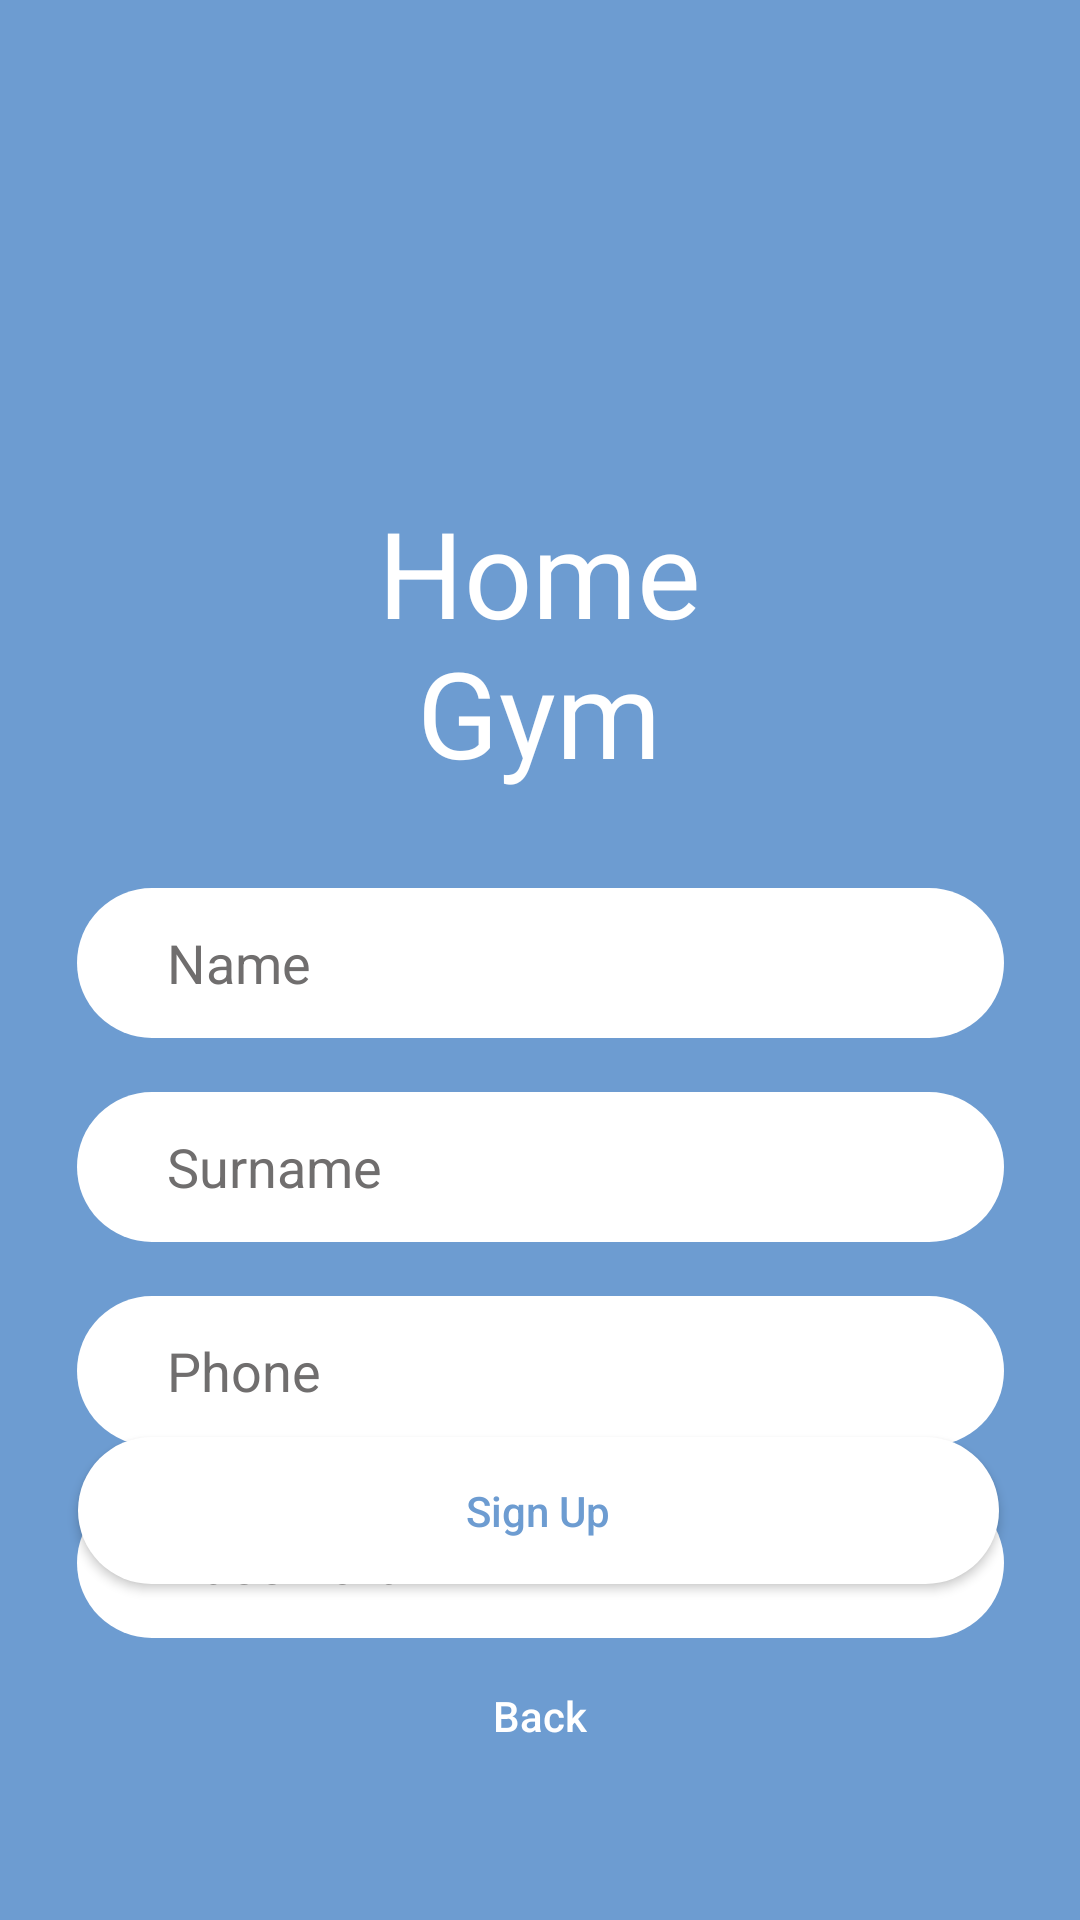

Write the Android layout XML for this screen, with the resource values it uses.
<!-- AndroidManifest.xml: application theme Theme.GymAtHome -->
<!-- res/layout/activity_reg.xml -->
<?xml version="1.0" encoding="utf-8"?>
<androidx.constraintlayout.widget.ConstraintLayout xmlns:android="http://schemas.android.com/apk/res/android"
    xmlns:app="http://schemas.android.com/apk/res-auto"
    xmlns:tools="http://schemas.android.com/tools"
    android:layout_width="match_parent"
    android:layout_height="match_parent"
    android:background="#6d9cd1"
    tools:context=".RegActivity">


    <ImageView
        android:id="@+id/TestView"
        android:layout_width="wrap_content"
        android:layout_height="wrap_content"
        android:layout_marginTop="16dp"
        app:layout_constraintEnd_toEndOf="parent"
        app:layout_constraintStart_toStartOf="parent"
        app:layout_constraintTop_toTopOf="parent"
        app:srcCompat="@drawable/fitness_logo_png_1" />

    <TextView
        android:id="@+id/textView12"
        android:layout_width="136dp"
        android:layout_height="105dp"
        android:layout_marginTop="164dp"
        android:text="Home Gym"
        android:textAlignment="center"
        android:textColor="@color/white"
        android:textSize="40sp"
        app:layout_constraintEnd_toEndOf="parent"
        app:layout_constraintHorizontal_bias="0.498"
        app:layout_constraintStart_toStartOf="parent"
        app:layout_constraintTop_toTopOf="parent" />

    <EditText
        android:id="@+id/nameinp"
        android:layout_width="309dp"
        android:layout_height="50dp"
        android:layout_marginTop="296dp"
        android:background="@drawable/custominp"
        android:hint="Name"
        android:inputType="text"
        android:paddingStart="30dp"
        android:textColor="@color/black"
        android:textColorHint="#706E6E"
        app:layout_constraintEnd_toEndOf="parent"
        app:layout_constraintStart_toStartOf="parent"
        app:layout_constraintTop_toTopOf="parent" />

    <EditText
        android:id="@+id/surnameinp"
        android:layout_width="309dp"
        android:layout_height="50dp"
        android:layout_marginTop="364dp"
        android:background="@drawable/custominp"
        android:hint="Surname"
        android:inputType="text"
        android:paddingStart="30dp"
        android:textColor="@color/black"
        android:textColorHint="#706E6E"
        app:layout_constraintEnd_toEndOf="parent"
        app:layout_constraintStart_toStartOf="parent"
        app:layout_constraintTop_toTopOf="parent" />

    <EditText
        android:id="@+id/phoneinp"
        android:layout_width="309dp"
        android:layout_height="50dp"
        android:layout_marginTop="432dp"
        android:background="@drawable/custominp"
        android:hint="Phone"
        android:inputType="phone"
        android:paddingStart="30dp"
        android:textColor="@color/black"
        android:textColorHint="#706E6E"
        app:layout_constraintEnd_toEndOf="parent"
        app:layout_constraintStart_toStartOf="parent"
        app:layout_constraintTop_toTopOf="parent" />

    <EditText
        android:id="@+id/passinp"
        android:layout_width="309dp"
        android:layout_height="50dp"
        android:layout_marginTop="496dp"
        android:background="@drawable/custominp"
        android:hint="Password"
        android:inputType="textPassword"
        android:paddingStart="30dp"
        android:textColor="@color/black"
        android:textColorHint="#706E6E"
        app:layout_constraintEnd_toEndOf="parent"
        app:layout_constraintStart_toStartOf="parent"
        app:layout_constraintTop_toTopOf="parent" />

    <androidx.appcompat.widget.AppCompatButton
        android:id="@+id/button17"
        android:layout_width="307dp"
        android:layout_height="49dp"
        android:layout_marginBottom="112dp"
        android:background="@drawable/custombut"
        android:text="Sign Up"
        android:onClick="register"
        android:textAllCaps="false"
        android:textColor="#6d9cd1"
        app:layout_constraintBottom_toBottomOf="parent"
        app:layout_constraintEnd_toEndOf="parent"
        app:layout_constraintHorizontal_bias="0.49"
        app:layout_constraintStart_toStartOf="parent" />

    <androidx.appcompat.widget.AppCompatButton
        android:layout_width="wrap_content"
        android:layout_height="wrap_content"
        android:layout_marginTop="20dp"
        android:background="#00FFFFFF"
        android:onClick="backtoauth"
        android:text="Back"
        android:textAllCaps="false"
        android:textColor="@color/white"
        app:layout_constraintEnd_toEndOf="parent"
        app:layout_constraintStart_toStartOf="parent"
        app:layout_constraintTop_toBottomOf="@+id/button17" />


</androidx.constraintlayout.widget.ConstraintLayout>
<!-- resources referenced by this layout -->
<resources>
  <!-- drawable custombut (drawable) -->
  <?xml version="1.0" encoding="utf-8"?>
  <selector xmlns:android="http://schemas.android.com/apk/res/android">
      <item android:drawable="@drawable/pressedbut"
          android:state_pressed="true"
          />
      <item android:drawable="@drawable/button"/>
  </selector>
  <!-- drawable custominp (drawable) -->
  <?xml version="1.0" encoding="utf-8"?>
  <selector xmlns:android="http://schemas.android.com/apk/res/android">
      <item android:drawable="@drawable/input"/>
  </selector>
  <style name="Theme.GymAtHome" parent="Theme.MaterialComponents.DayNight.NoActionBar">
          
          <item name="colorPrimary">@color/purple_500</item>
          <item name="colorPrimaryVariant">@color/purple_700</item>
          <item name="colorOnPrimary">@color/white</item>
          
          <item name="colorSecondary">@color/teal_200</item>
          <item name="colorSecondaryVariant">@color/teal_700</item>
          <item name="colorOnSecondary">@color/black</item>
          
          <item name="android:statusBarColor" tools:targetApi="l">?attr/colorPrimaryVariant</item>
          
          <item name="android:windowFullscreen">true</item>
      </style>
  <!-- drawable pressedbut (drawable) -->
  <?xml version="1.0" encoding="utf-8"?>
  <shape xmlns:android="http://schemas.android.com/apk/res/android"
      android:shape="rectangle"
      >
      <solid android:color="#e3dfbc"/>
      <corners android:radius="1000dp"/>
  </shape>
  <!-- drawable button (drawable) -->
  <?xml version="1.0" encoding="utf-8"?>
  <shape xmlns:android="http://schemas.android.com/apk/res/android"
      android:shape="rectangle"
      >
      <solid android:color="@color/white"/>
      <corners android:radius="1000dp"/>
  </shape>
  <!-- drawable input (drawable) -->
  <?xml version="1.0" encoding="utf-8"?>
  <shape xmlns:android="http://schemas.android.com/apk/res/android"
      android:shape="rectangle">
   <solid android:color="@color/white"/>
   <corners android:radius="1000dp"/>
  </shape>
  <!-- not gathered from this repository: default colours our renderer supplied (Android Studio template values) -->
  <color name="purple_500">#FF6200EE</color>
  <color name="purple_700">#FF3700B3</color>
  <color name="teal_200">#FF03DAC5</color>
  <color name="teal_700">#FF018786</color>
  <color name="black">#FF000000</color>
  <color name="white">#FFFFFFFF</color>
</resources>
